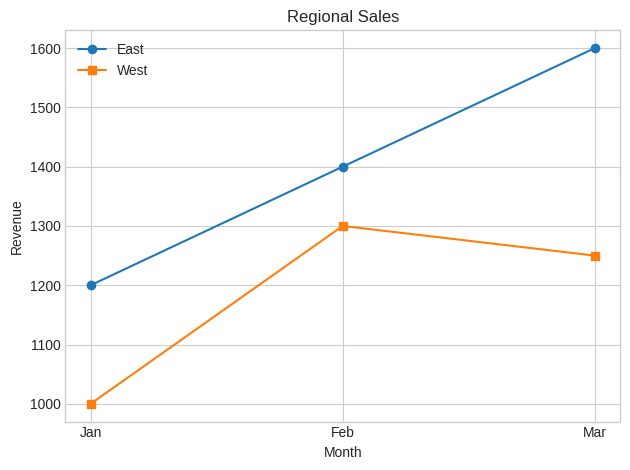

Here is the Python script that generated this plot: (Note: this script raises an exception after producing the figure.)
from pathlib import Path
import matplotlib
matplotlib.use("Agg")
import matplotlib.pyplot as plt
plt.style.use("seaborn-v0_8-whitegrid")
fig,ax=plt.subplots()
ax.plot(["Jan","Feb","Mar"],[1200,1400,1600],marker="o",label="East")
ax.plot(["Jan","Feb","Mar"],[1000,1300,1250],marker="s",label="West")
ax.set(title="Regional Sales",xlabel="Month",ylabel="Revenue")
ax.legend(); fig.tight_layout()
out=Path(__file__).with_name("customized-chart.png")
fig.savefig(out,dpi=150)
print("Saved",out.name)
